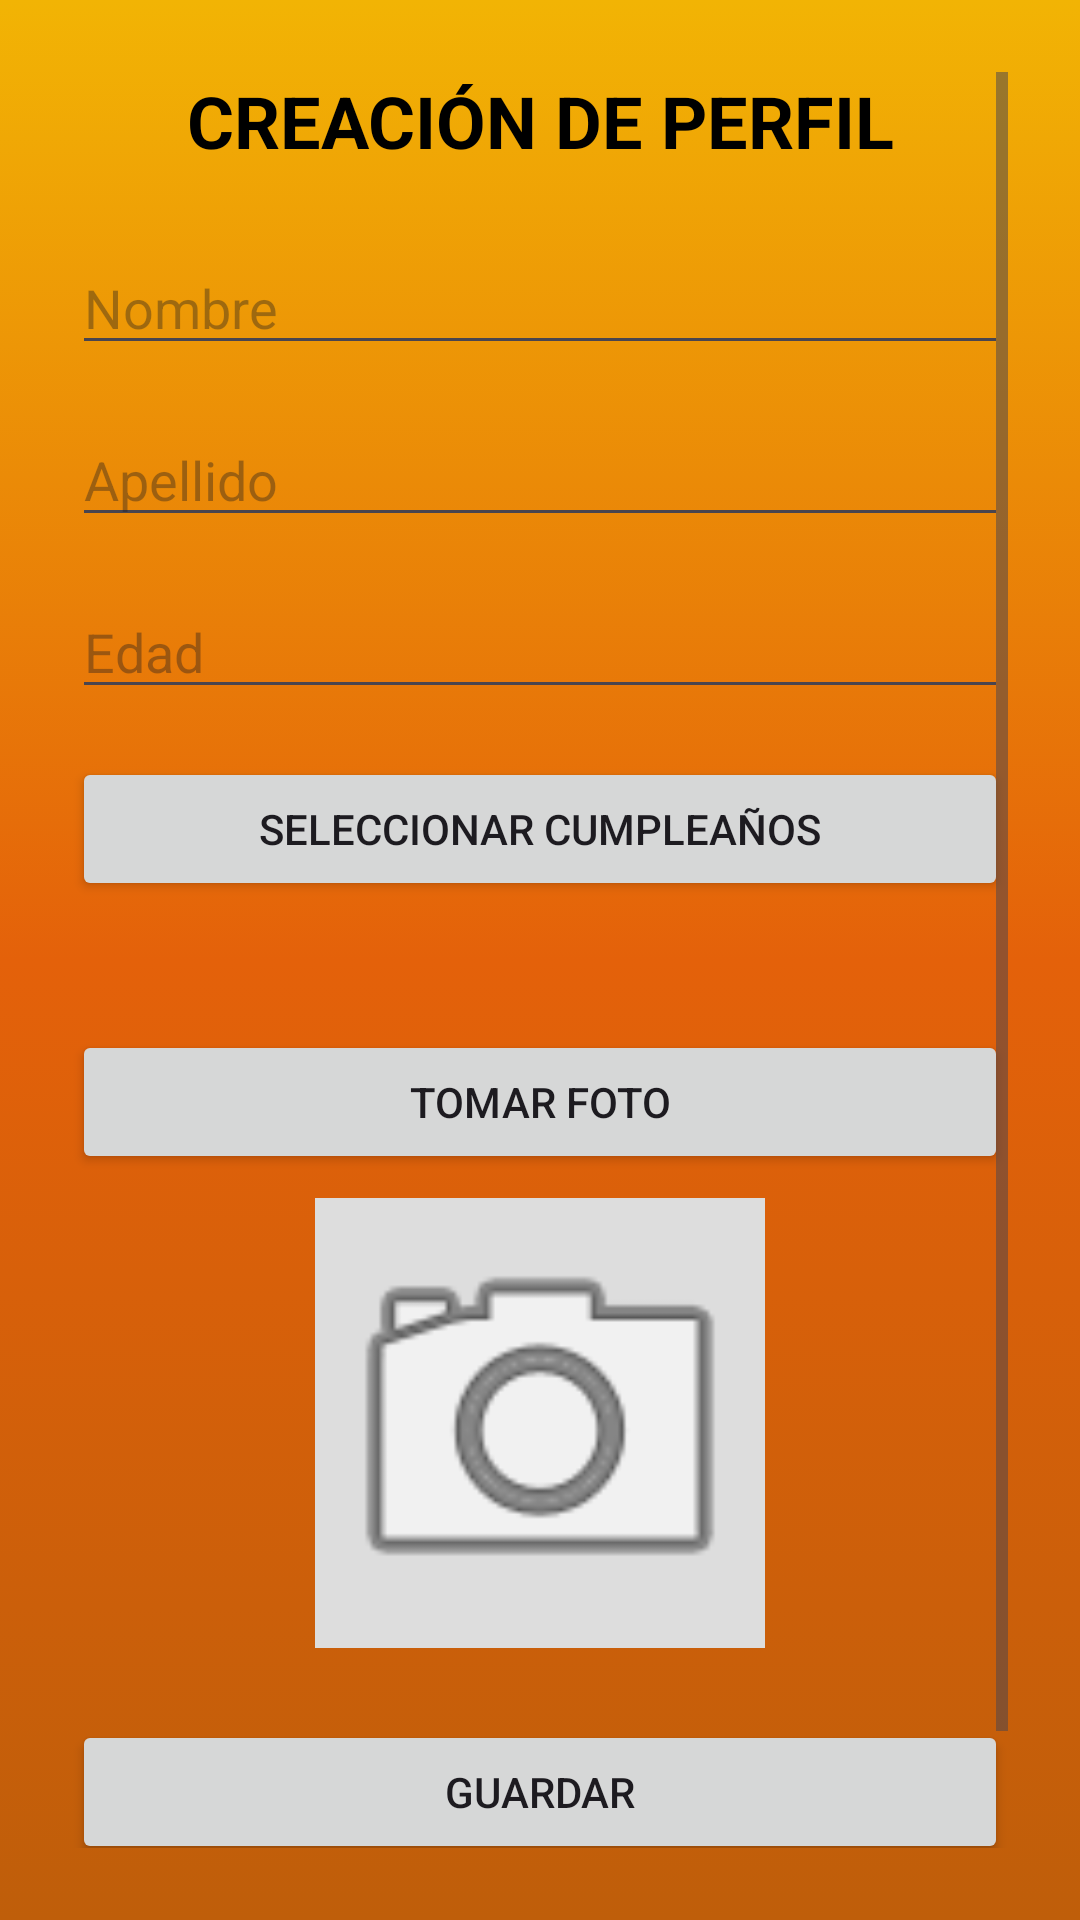

Here is an Android app screen rendered from its layout file. Give the layout XML and the strings, colors and styles it references.
<!-- AndroidManifest.xml: application theme Theme.Entregafinalaaron -->
<!-- res/layout/activity_usuario.xml -->
<?xml version="1.0" encoding="utf-8"?>
<ScrollView xmlns:android="http://schemas.android.com/apk/res/android"
    android:layout_width="match_parent"
    android:layout_height="match_parent"
    android:padding="24dp"
    android:background="@drawable/fondo_degradado">

    <LinearLayout
        android:orientation="vertical"
        android:layout_width="match_parent"
        android:layout_height="wrap_content"
        android:gravity="center">

        
        <TextView
            android:id="@+id/tvTitle"
            android:layout_width="wrap_content"
            android:layout_height="wrap_content"
            android:text="CREACIÓN DE PERFIL"
            android:textSize="24sp"
            android:textStyle="bold"
            android:textColor="#000000"
            android:gravity="center"
            android:layout_marginBottom="24dp" />

        
        <EditText
            android:id="@+id/etFirstName"
            android:layout_width="match_parent"
            android:layout_height="wrap_content"
            android:hint="Nombre"/>

        
        <EditText
            android:id="@+id/etLastName"
            android:layout_width="match_parent"
            android:layout_height="wrap_content"
            android:hint="Apellido"
            android:layout_marginTop="16dp"/>

        
        <EditText
            android:id="@+id/etAge"
            android:layout_width="match_parent"
            android:layout_height="wrap_content"
            android:hint="Edad"
            android:inputType="number"
            android:layout_marginTop="16dp"/>

        
        <Button
            android:id="@+id/btnSelectBirthday"
            android:layout_width="match_parent"
            android:layout_height="wrap_content"
            android:text="Seleccionar cumpleaños"
            android:layout_marginTop="16dp"/>

        
        <TextView
            android:id="@+id/tvBirthday"
            android:layout_width="wrap_content"
            android:layout_height="wrap_content"
            android:text=""
            android:layout_marginTop="8dp"/>

        
        <Button
            android:id="@+id/btnTakePhoto"
            android:layout_width="match_parent"
            android:layout_height="wrap_content"
            android:text="Tomar foto"
            android:layout_marginTop="16dp"/>

        
        <ImageView
            android:id="@+id/ivPhoto"
            android:layout_width="150dp"
            android:layout_height="150dp"
            android:layout_marginTop="8dp"
            android:scaleType="centerCrop"
            android:background="#ddd"
            android:src="@android:drawable/ic_menu_camera"/>

        
        <Button
            android:id="@+id/btnSave"
            android:layout_width="match_parent"
            android:layout_height="wrap_content"
            android:layout_marginTop="24dp"
            android:text="Guardar" />

        
        <Button
            android:id="@+id/btnPokemon"
            android:layout_width="match_parent"
            android:layout_height="wrap_content"
            android:text="Buscar Pokémon"
            android:layout_marginTop="16dp"/>
    </LinearLayout>
</ScrollView>
<!-- resources referenced by this layout -->
<resources>
  <!-- drawable fondo_degradado (drawable) -->
  <?xml version="1.0" encoding="utf-8"?>
  
  <selector xmlns:android="http://schemas.android.com/apk/res/android">
      <item>
        <shape android:shape="rectangle">
            <gradient android:startColor="@color/coloruno"
                android:centerColor="@color/colordos"
                android:endColor="@color/colortrres"
                android:type="linear"
                android:angle="270"/>
  
        </shape>
          </item>
  </selector>
  <style name="Theme.Entregafinalaaron" parent="Base.Theme.Entregafinalaaron" />
  <color name="coloruno">#F2B404</color>
  <color name="colordos">#E4610A</color>
  <color name="colortrres">#BF5E0A</color>
  <style name="Base.Theme.Entregafinalaaron" parent="Theme.Material3.DayNight.NoActionBar">
          
          
      </style>
</resources>
